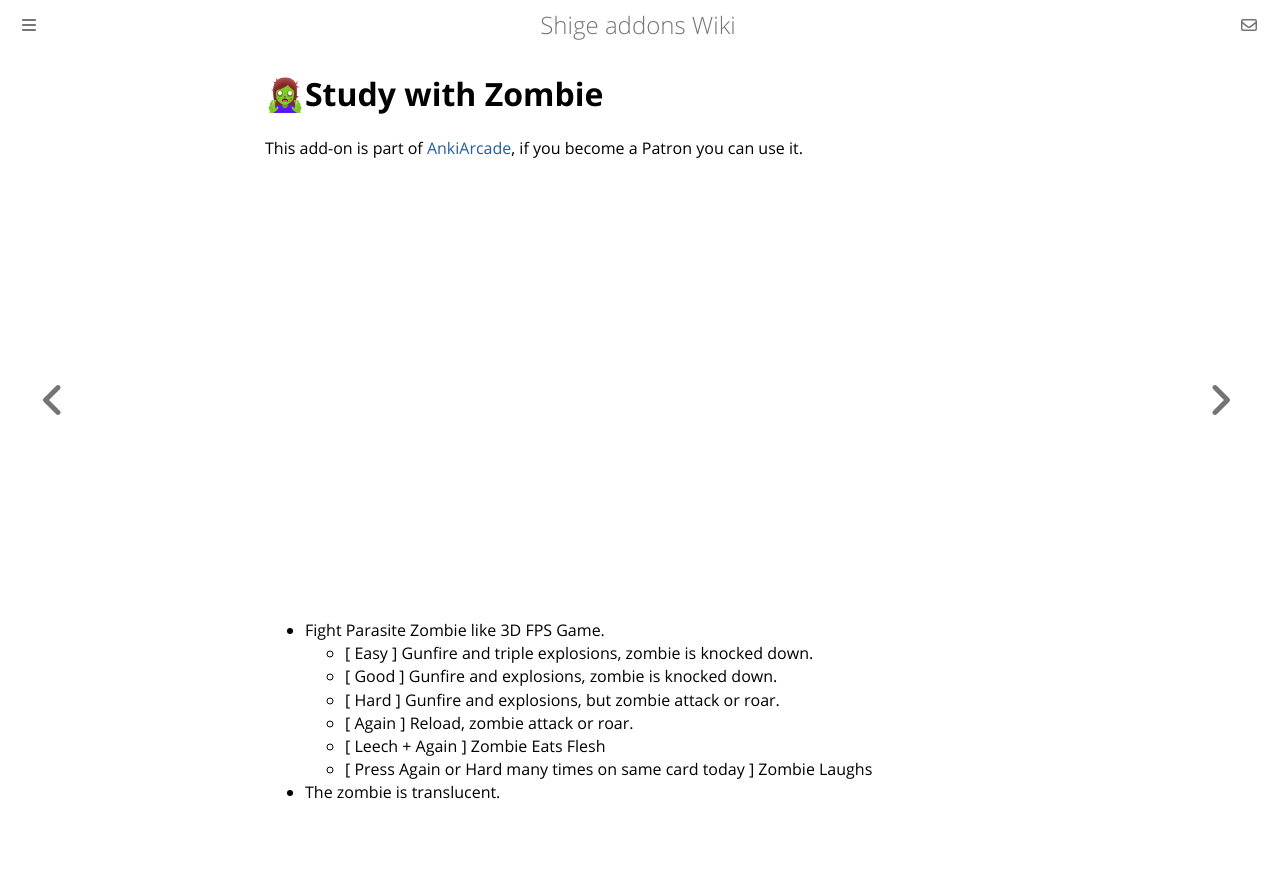

repository: shigeyukey/shige-addons-wiki · page: AnkiArcade/themes/05-study-with-zombie.html · generator: mdbook

# 🧟♀Study with Zombie
